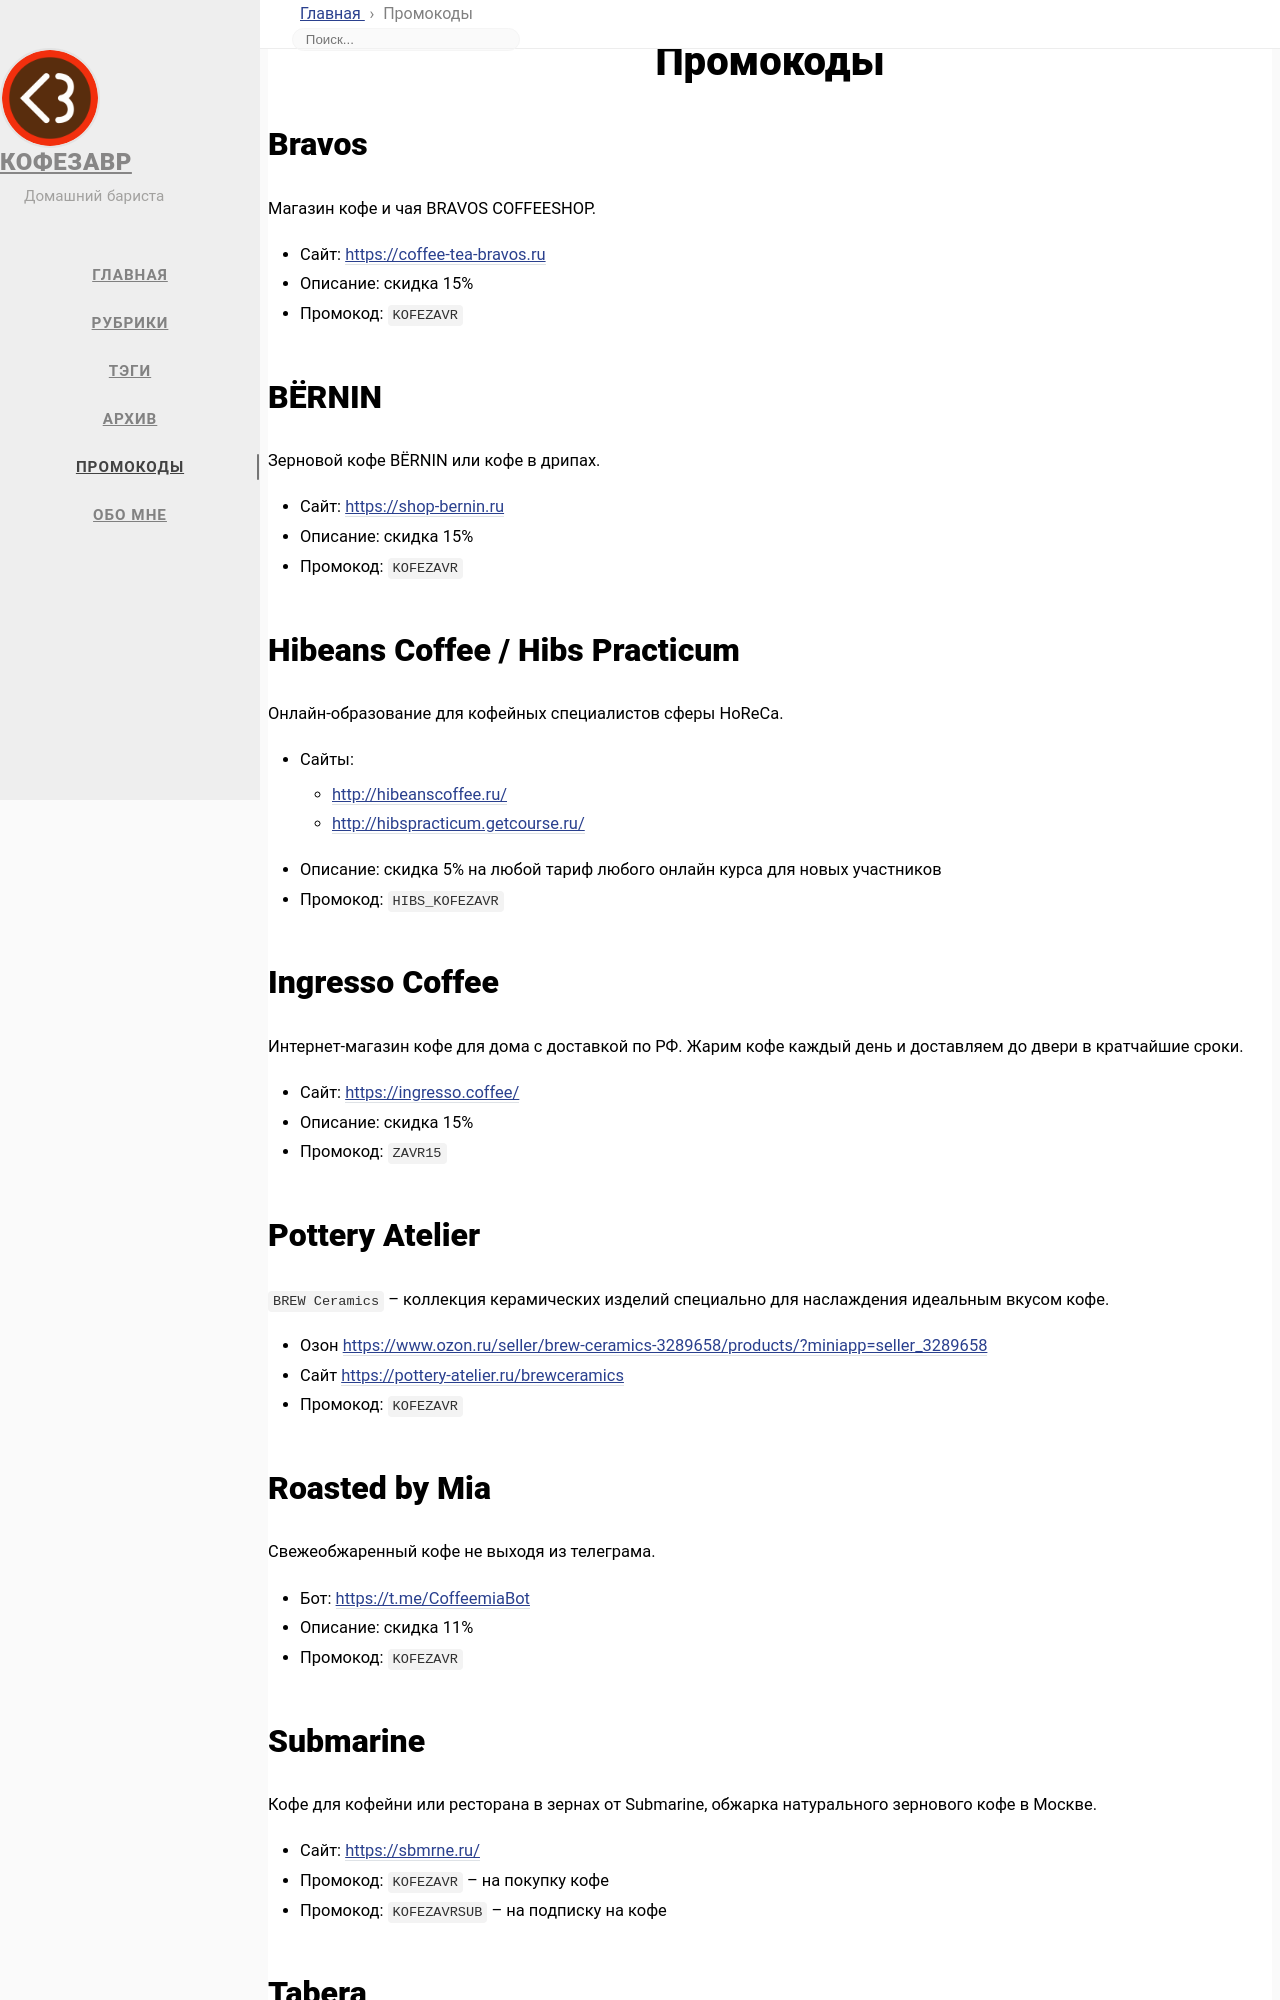

repository: securny/kofezavr.github.io · page: promo/index.html · generator: jekyll

---
title: Промокоды
icon: fa fa-shopping-cart
order: 4
---

## Bravos
Магазин кофе и чая BRAVOS COFFEESHOP.
- Сайт: [https://coffee-tea-bravos.ru](https://coffee-tea-bravos.ru)
- Описание: cкидка 15%
- Промокод: `KOFEZAVR`

## BЁRNIN
Зерновой кофе BЁRNIN или кофе в дрипах.
- Сайт: [https://shop-bernin.ru](https://shop-bernin.ru)
- Описание: cкидка 15%
- Промокод: `KOFEZAVR`

## Hibeans Coffee / Hibs Practicum
Онлайн-образование для кофейных специалистов сферы HoReCa.
- Сайты:
	- [http://hibeanscoffee.ru/](http://hibeanscoffee.ru/)
	- [http://hibspracticum.getcourse.ru/](http://hibspracticum.getcourse.ru/)
- Описание: cкидка 5% на любой тариф любого онлайн курса для новых участников
- Промокод: `HIBS_KOFEZAVR`

## Ingresso Coffee
Интернет-магазин кофе для дома с доставкой по РФ. Жарим кофе каждый день и доставляем до двери в кратчайшие сроки.
- Сайт: [https://ingresso.coffee/](https://ingresso.coffee/)
- Описание: cкидка 15%
- Промокод: `ZAVR15` 

## Pottery Atelier
`BREW Ceramics` – коллекция керамических изделий специально для наслаждения идеальным вкусом кофе.
- Озон [https://www.ozon.ru/seller/brew-ceramics-3289658/products/?miniapp=seller_3289658](https://www.ozon.ru/seller/brew-ceramics-3289658/products/?miniapp=seller_3289658)
- Сайт [https://pottery-atelier.ru/brewceramics](https://pottery-atelier.ru/brewceramics)
- Промокод: `KOFEZAVR`

## Roasted by Mia
Свежеобжаренный кофе не выходя из телеграма.
- Бот: [https://t.me/CoffeemiaBot](https://t.me/CoffeemiaBot)
- Описание: cкидка 11%
- Промокод: `KOFEZAVR`
